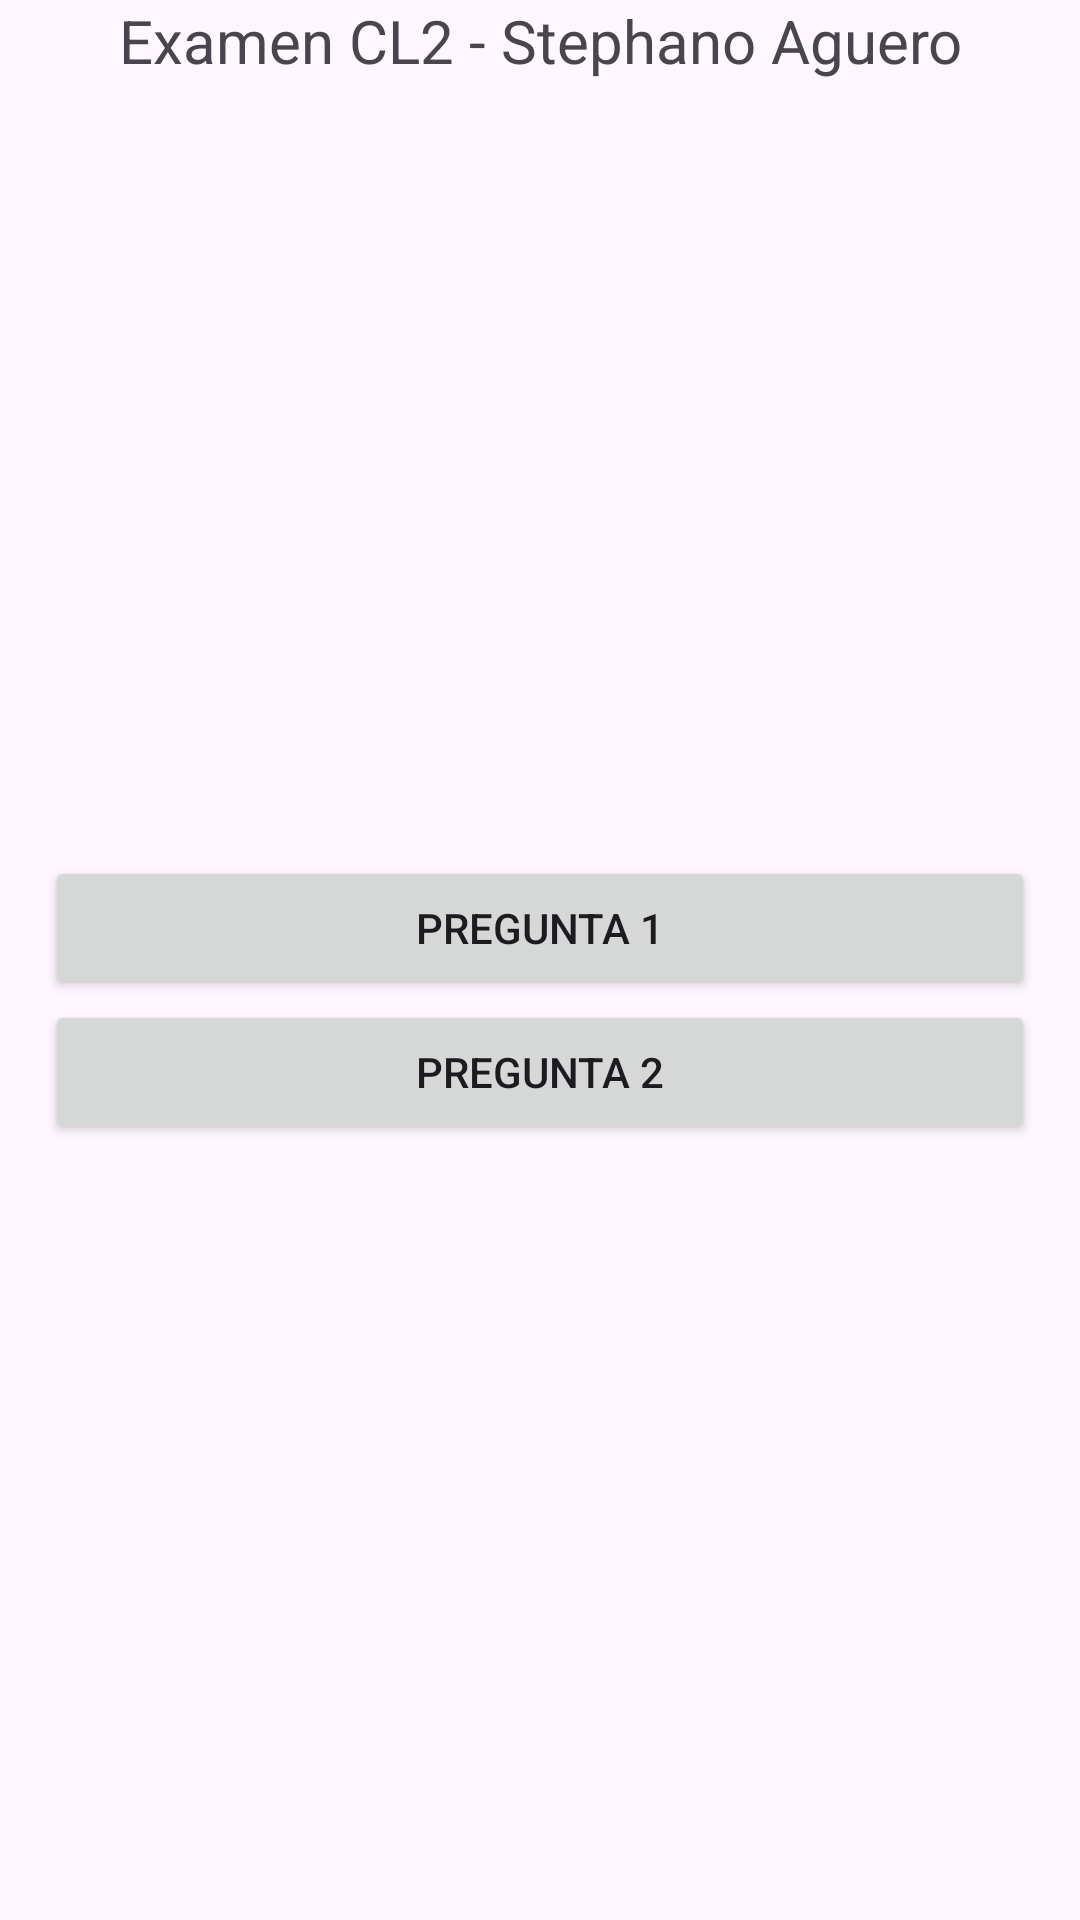

Android layout source for this screen:
<!-- AndroidManifest.xml: application theme Theme.ExamenCl2 -->
<!-- res/layout/activity_main.xml -->
<?xml version="1.0" encoding="utf-8"?>
<LinearLayout xmlns:android="http://schemas.android.com/apk/res/android"
    xmlns:app="http://schemas.android.com/apk/res-auto"
    xmlns:tools="http://schemas.android.com/tools"
    android:layout_width="match_parent"
    android:layout_height="match_parent"
    android:orientation="vertical"
    tools:context=".MainActivity">


    <TextView
        android:id="@+id/textView"
        android:layout_width="match_parent"
        android:layout_height="wrap_content"
        android:gravity="center"
        android:textSize="20dp"
        android:text="Examen CL2 - Stephano Aguero" />

    <LinearLayout
        android:layout_width="match_parent"
        android:layout_height="match_parent"
        android:orientation="vertical"
        android:gravity="center">

        <Button
            android:id="@+id/btnPreg1"
            android:layout_width="match_parent"
            android:layout_height="wrap_content"
            android:layout_marginLeft="15dp"
            android:layout_marginRight="15dp"
            android:text="Pregunta 1" />

        <Button
            android:id="@+id/btnPreg2"
            android:layout_width="match_parent"
            android:layout_height="wrap_content"
            android:layout_marginLeft="15dp"
            android:layout_marginRight="15dp"
            android:text="Pregunta 2" />
    </LinearLayout>
</LinearLayout>
<!-- resources referenced by this layout -->
<resources>
  <style name="Theme.ExamenCl2" parent="Base.Theme.ExamenCl2" />
  <style name="Base.Theme.ExamenCl2" parent="Theme.Material3.DayNight.NoActionBar">
          
          
      </style>
</resources>
